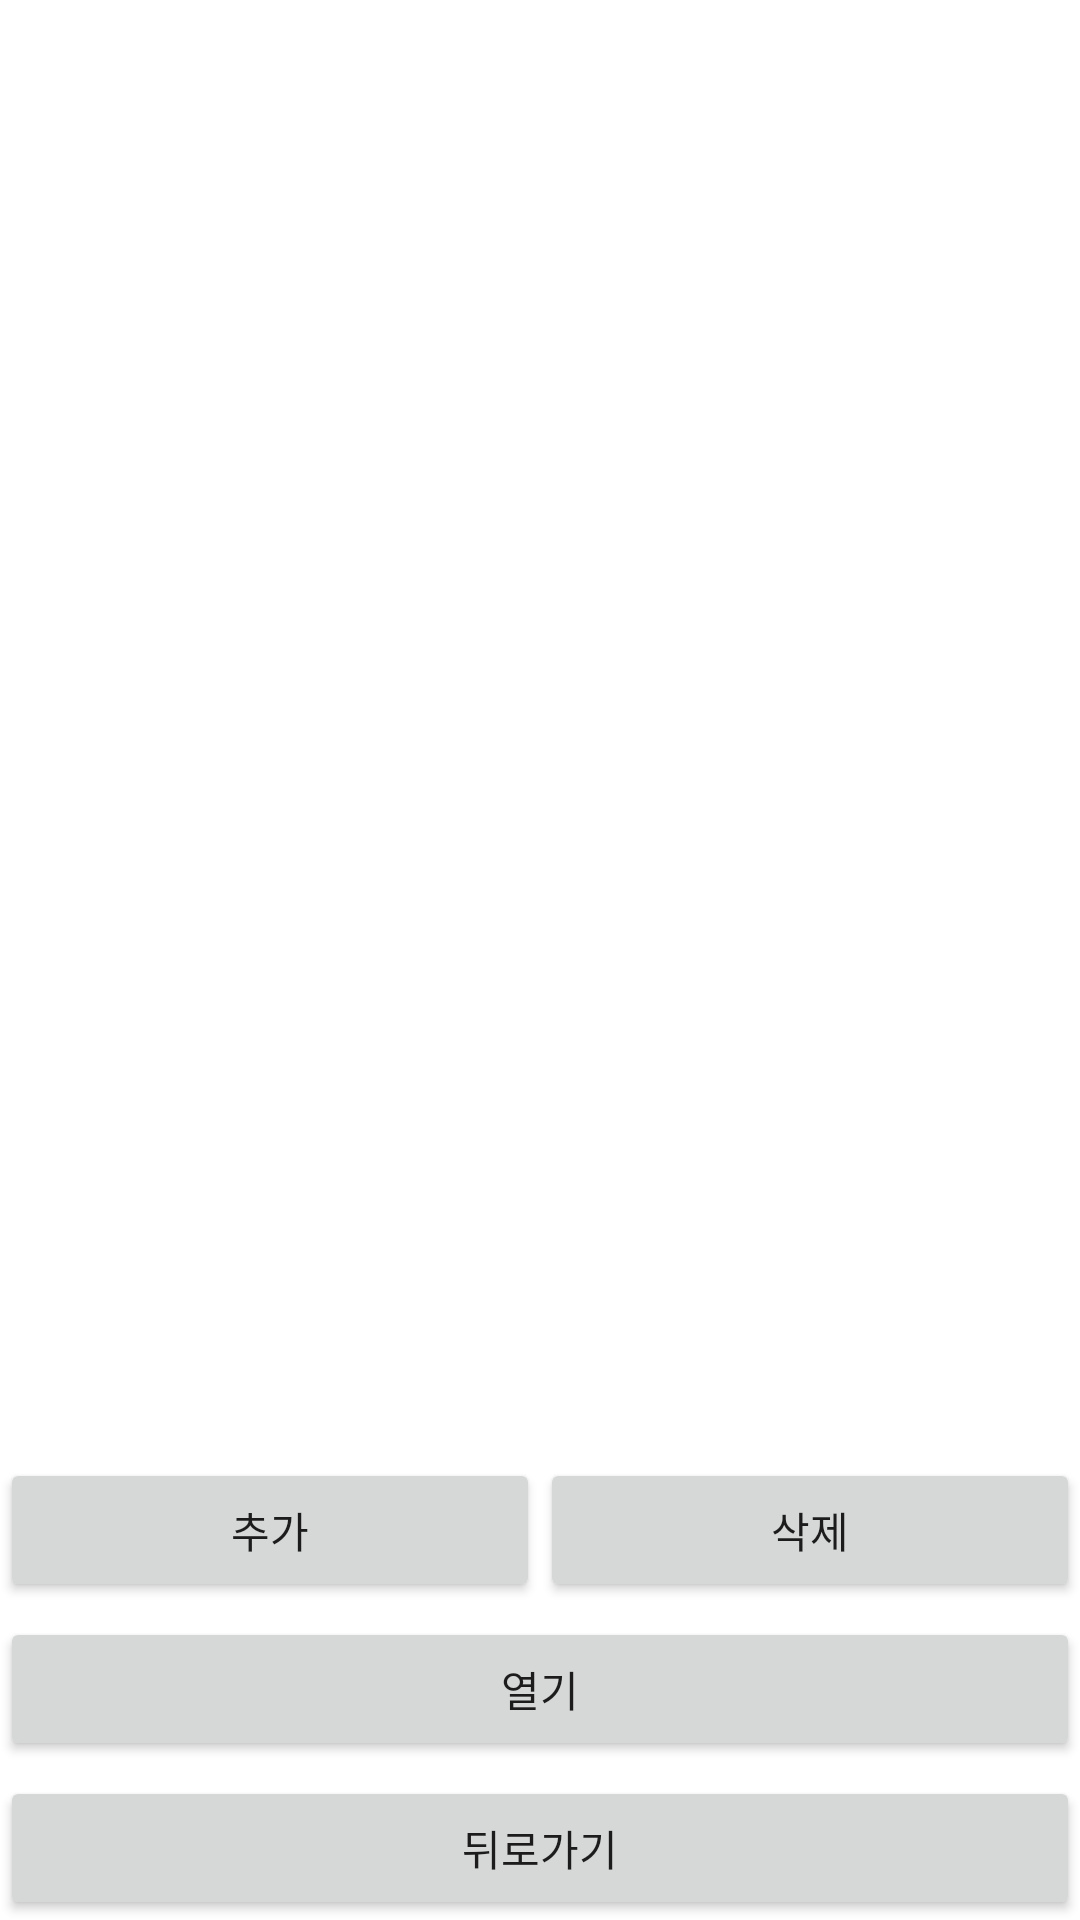

Produce the Android XML layout that renders to this screen, including the resource entries it uses.
<!-- AndroidManifest.xml: application theme Theme.WorkingTestGit -->
<!-- res/layout/activity_recycler_view.xml -->
<?xml version="1.0" encoding="utf-8"?>
<androidx.constraintlayout.widget.ConstraintLayout xmlns:android="http://schemas.android.com/apk/res/android"
    xmlns:app="http://schemas.android.com/apk/res-auto"
    xmlns:tools="http://schemas.android.com/tools"
    android:layout_width="match_parent"
    android:layout_height="match_parent"
    tools:context=".activity.RecyclerViewActivity">

    <androidx.recyclerview.widget.RecyclerView
        android:id="@+id/rv_profile"
        android:layout_width="match_parent"
        android:layout_height="0dp"
        android:visibility="visible"
        app:layout_constraintBottom_toTopOf="@+id/il_choice"
        app:layout_constraintEnd_toEndOf="parent"
        app:layout_constraintStart_toStartOf="parent"
        app:layout_constraintTop_toTopOf="parent" />

    <LinearLayout
        android:id="@+id/il_choice"
        android:layout_width="match_parent"
        android:layout_height="wrap_content"
        android:layout_marginBottom="5dp"
        android:orientation="horizontal"
        app:layout_constraintBottom_toTopOf="@+id/btnOpen"
        app:layout_constraintEnd_toEndOf="parent"
        app:layout_constraintStart_toStartOf="parent">

        <Button
            android:id="@+id/btnAddInfo"
            android:layout_width="wrap_content"
            android:layout_height="wrap_content"
            android:layout_weight="1"
            android:text="추가" />

        <Button
            android:id="@+id/btnRemoveInfo"
            android:layout_width="wrap_content"
            android:layout_height="wrap_content"
            android:layout_weight="1"
            android:text="삭제" />
    </LinearLayout>

    <Button
        android:id="@+id/btnOpen"
        android:layout_width="match_parent"
        android:layout_height="wrap_content"
        android:layout_marginBottom="5dp"
        android:text="열기"
        app:layout_constraintBottom_toTopOf="@+id/btnBack2"
        app:layout_constraintEnd_toEndOf="parent"
        app:layout_constraintHorizontal_bias="0.0"
        app:layout_constraintStart_toStartOf="parent" />

    <Button
        android:id="@+id/btnBack2"
        android:layout_width="match_parent"
        android:layout_height="wrap_content"
        android:text="뒤로가기"
        app:layout_constraintBottom_toBottomOf="parent" />


</androidx.constraintlayout.widget.ConstraintLayout>
<!-- resources referenced by this layout -->
<resources>
  <style name="Theme.WorkingTestGit" parent="Theme.MaterialComponents.DayNight.DarkActionBar">
          
          <item name="colorPrimary">@color/purple_500</item>
          <item name="colorPrimaryVariant">@color/purple_700</item>
          <item name="colorOnPrimary">@color/white</item>
          
          <item name="colorSecondary">@color/teal_200</item>
          <item name="colorSecondaryVariant">@color/teal_700</item>
          <item name="colorOnSecondary">@color/black</item>
          
          <item name="android:statusBarColor" tools:targetApi="l">?attr/colorPrimaryVariant</item>
          
      </style>
  <!-- not gathered from this repository: default colours our renderer supplied (Android Studio template values) -->
  <color name="purple_500">#FF6200EE</color>
  <color name="purple_700">#FF3700B3</color>
  <color name="teal_200">#FF03DAC5</color>
  <color name="teal_700">#FF018786</color>
  <color name="black">#FF000000</color>
  <color name="white">#FFFFFFFF</color>
</resources>
